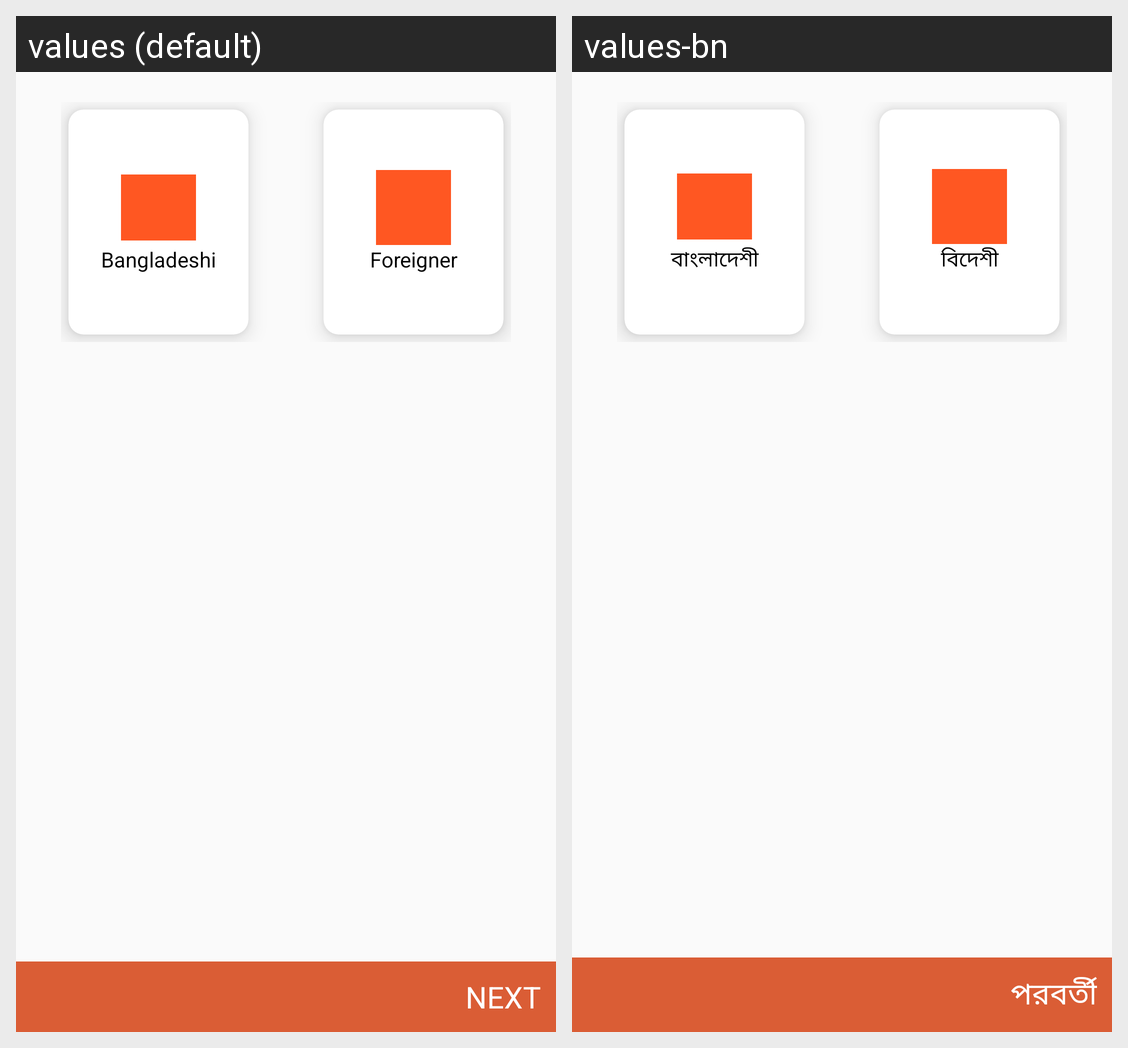

The Android screen above is rendered under two locales of the same app. Produce the string resources it draws, with the default and per-locale values.
Android screen res/layout/fragment_citizen.xml rendered under 2 locales, left to right: values (default), values-bn. Device: Nexus 5 (rendered at 1080×1920; each locale shown at half size, 540×960, under a caption strip naming it); theme AppTheme.
Strings drawn on this screen, with the default value and each locale's value (text and hints the layout hard-codes, and strings that could not be matched under every locale, appear in the picture but are not listed):

citizen
  values: Bangladeshi
  values-bn: বাংলাদেশী

foreigner
  values: Foreigner
  values-bn: বিদেশী

next
  values: Next
  values-bn: পরবর্তী
